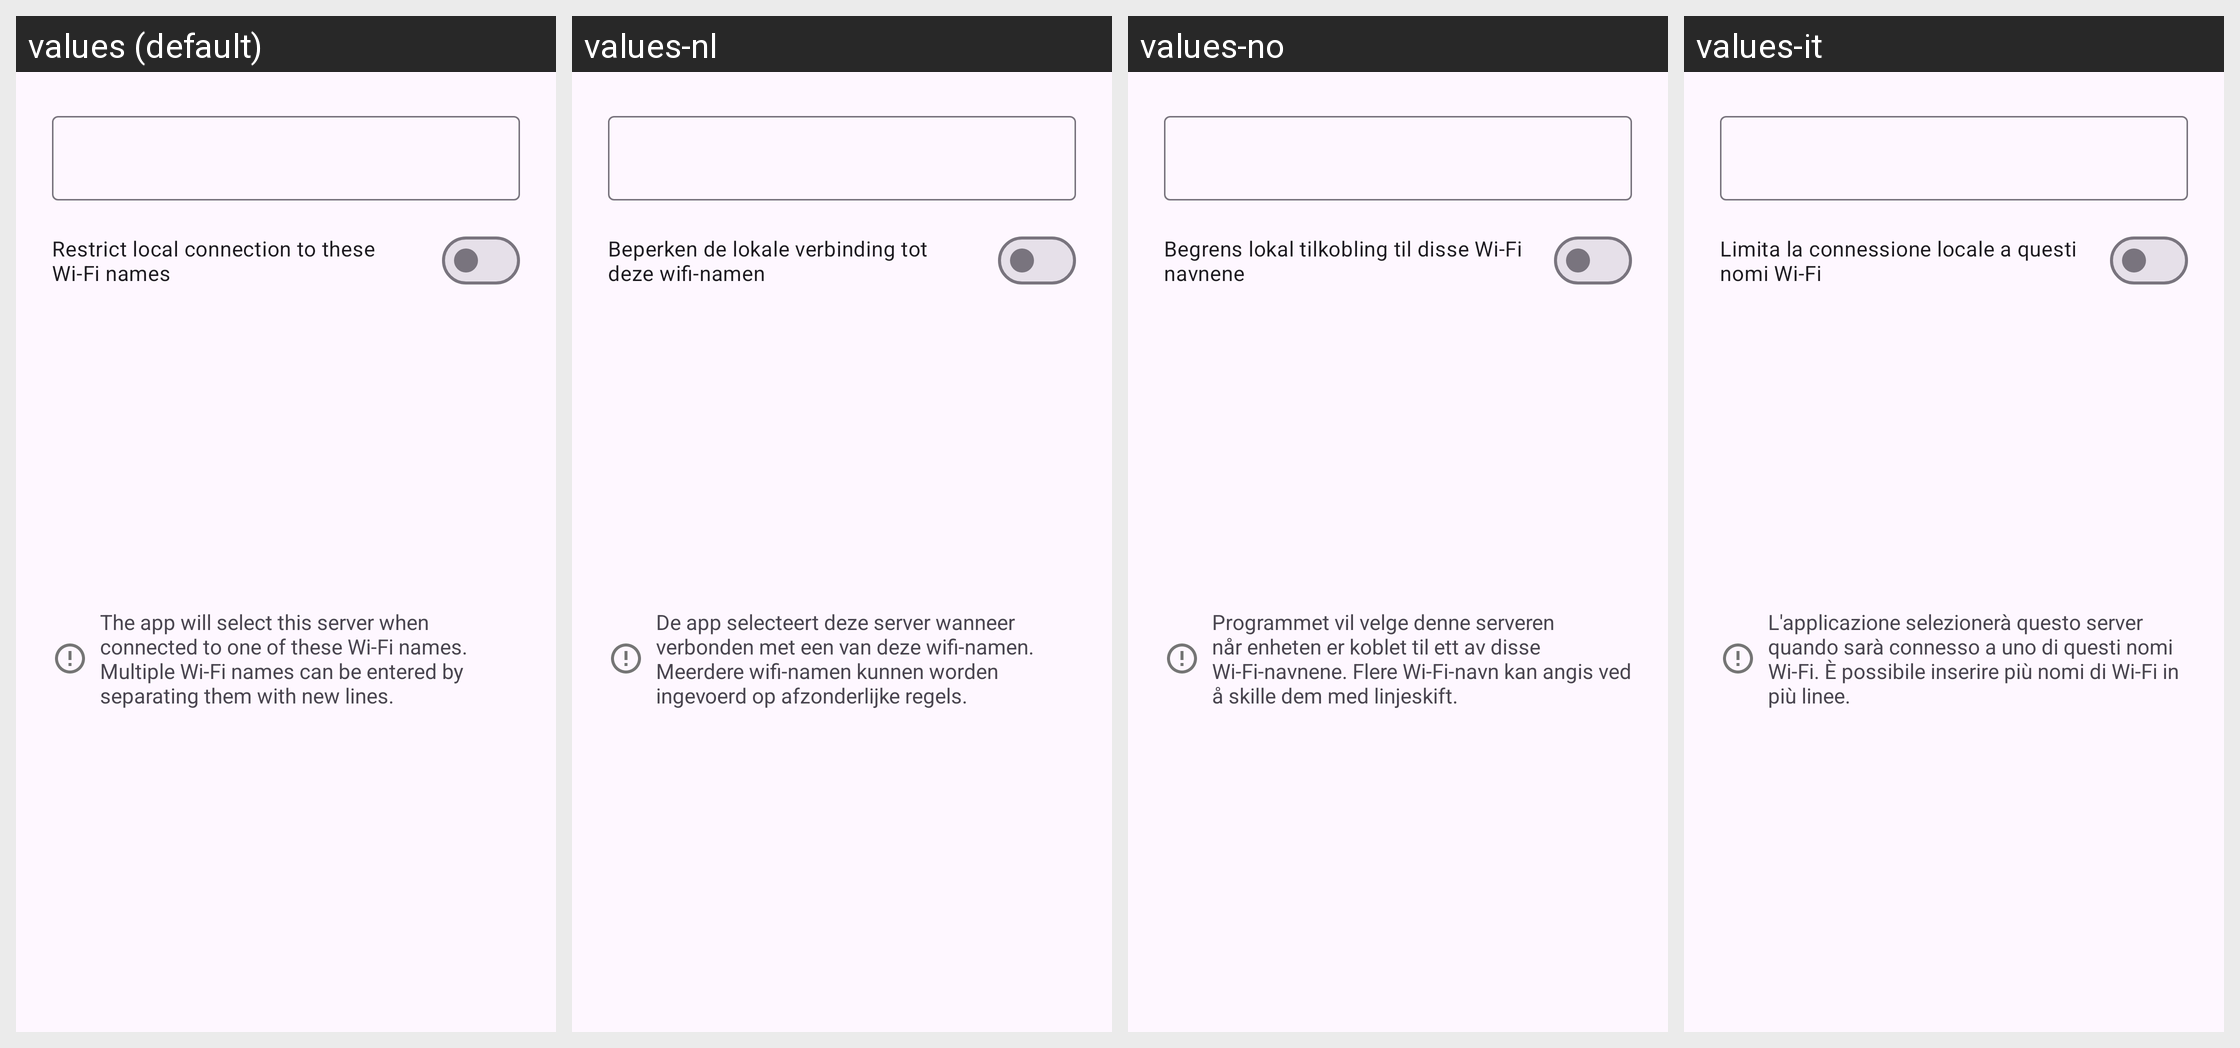

Strings drawn on this Android screen and how each of the app's shown locales translates them:
Android screen res/layout/pref_dialog_wifi_ssid.xml rendered under 4 locales, left to right: values (default), values-nl, values-no, values-it. Device: Nexus 5 (rendered at 1080×1920; each locale shown at half size, 540×960, under a caption strip naming it); theme openHAB.Launch.
Other locales in the repository, not shown: values-ar, values-bg, values-ca, values-cs, values-de, values-el, values-es, values-es-rUS, values-et, values-fi, values-fr, values-he, values-hu, values-id, values-in, values-iw, values-ja, values-lb, values-lt, values-nb, values-pl, values-pt, values-pt-rBR, values-ro, values-ru, values-sl, values-sr, values-sv, values-tl, values-tr, values-uk, values-vi, values-zh-rCN.
Strings drawn on this screen, with the default value and each locale's value (text and hints the layout hard-codes, and strings that could not be matched under every locale, appear in the picture but are not listed):

settings_wifi_ssid_restrict
  values: Restrict local connection to these Wi-Fi names
  values-nl: Beperken de lokale verbinding tot deze wifi-namen
  values-no: Begrens lokal tilkobling til disse Wi-Fi navnene
  values-it: Limita la connessione locale a questi nomi Wi-Fi

settings_multi_server_wifi_ssid_summary_hint
  values: The app will select this server when connected to one of these Wi-Fi names. Multiple Wi-Fi names can be entered by separating them with new lines.
  values-nl: De app selecteert deze server wanneer verbonden met een van deze wifi-namen. Meerdere wifi-namen kunnen worden ingevoerd op afzonderlijke regels.
  values-no: Programmet vil velge denne serveren når enheten er koblet til ett av disse Wi-Fi-navnene. Flere Wi-Fi-navn kan angis ved å skille dem med linjeskift.
  values-it: L'applicazione selezionerà questo server quando sarà connesso a uno di questi nomi Wi-Fi. È possibile inserire più nomi di Wi-Fi in più linee.
